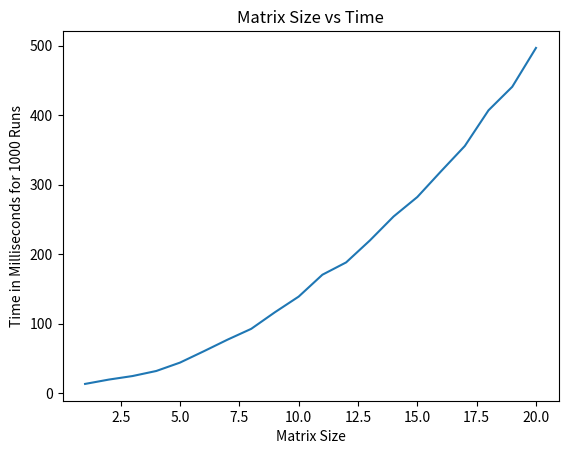

Recreate this plot in Python.
import numpy as np
import time
import matplotlib.pyplot as plt

def main():
    for i in range(20):
        timeCalc(i+1, 1000)
        ##print is here just to keep track of where the code is
        print(i+1)
    createGraph()

##creating the fuction that makes random arrays and run them
##in milliseconds
matrixSize = []
runtime = []
def timeCalc(size, reps):
    birth = time.time()
    for i in range(reps):
        randomArr1 = np.random.rand(size, size)
        randomArr2 = np.random.rand(size, 1)
        gaussElim(randomArr1, randomArr2)
    death = time.time()
    total = (death - birth) * 1000
    matrixSize.append(size)
    runtime.append(total)

##creating the graph
def createGraph():
    plt.plot(matrixSize, runtime)
    plt.xlabel("Matrix Size")
    plt.ylabel("Time in Milliseconds for 1000 Runs")
    plt.title("Matrix Size vs Time")
    plt.show()

##the function to solve the matrix using gaussElim
def gaussElim(a, b):
    n = len(a)
    augMatrix = np.column_stack((a, b))
    augMatrix = augMatrix.astype(float)

    for i in range(n):
        PivotRow = i
        max = abs(augMatrix[i][i])

        for j in range(i + 1, n):
            if abs(augMatrix[j][i]) > max:
                max = abs(augMatrix[j][i])
                PivotRow = j 
    
        if PivotRow != i:
            augMatrix[i], augMatrix[PivotRow] = augMatrix[PivotRow].copy(), augMatrix[i].copy() 

        if abs(augMatrix[i][i]) < 1989e-12:
            return("DNE")
        
        pivotVal = augMatrix[i][i]
        augMatrix[i] = augMatrix[i]/pivotVal

        for k in range(i+1, n):
            multi = augMatrix[k][i]
            augMatrix[k] = augMatrix[k] - multi*augMatrix[i]

    ##The matrix has now been converted to reduced row echolon form 
    zeros = np.zeros(n)
    for i in range(n-1, -1, -1):
        zeros[i] = augMatrix[i][-1]
        for j in range(i+1, n):
            zeros[i] = zeros[i] - augMatrix[i][j] * zeros[j]
    return zeros
    ##returns the solution

main()